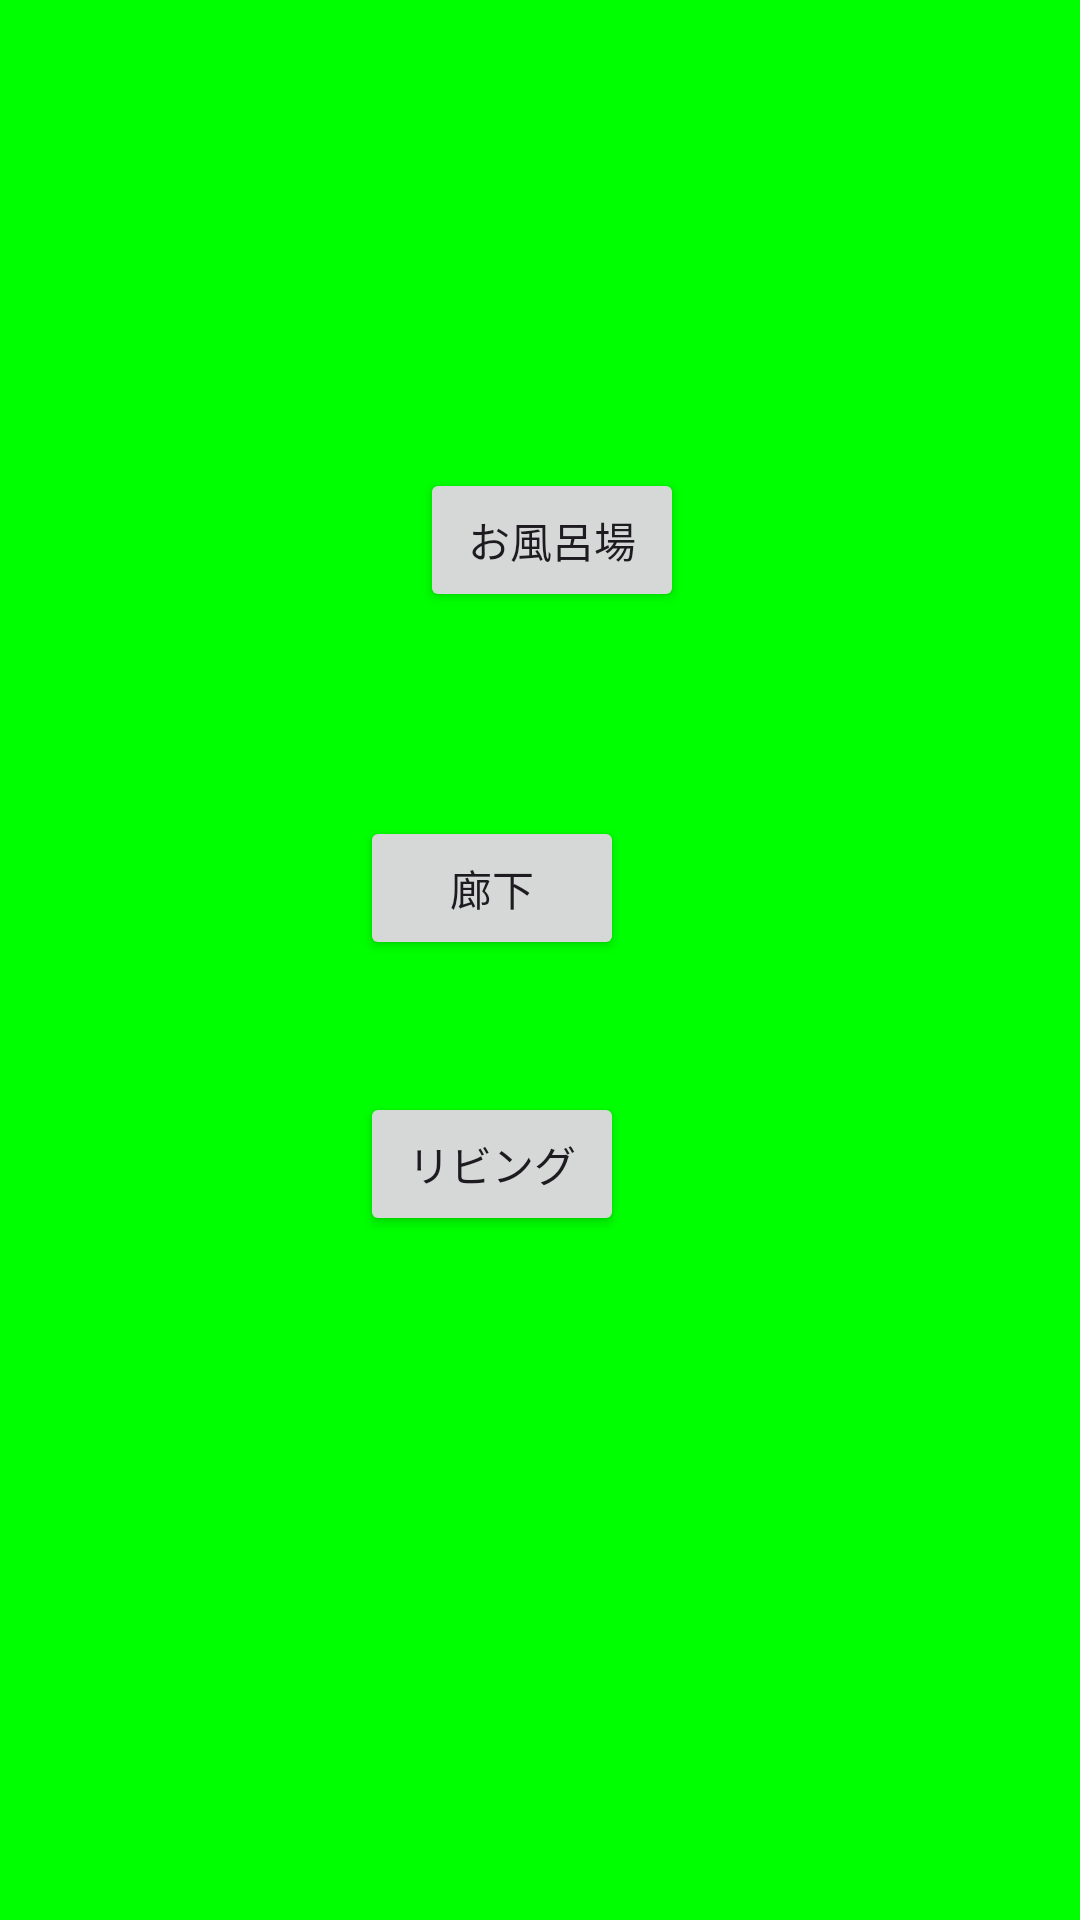

Layout XML and referenced resources for this Android screen:
<!-- AndroidManifest.xml: application theme Theme.Huck_app -->
<!-- res/layout/activity_elderly_fragment.xml -->
<?xml version="1.0" encoding="utf-8"?>
<androidx.constraintlayout.widget.ConstraintLayout
    xmlns:android="http://schemas.android.com/apk/res/android"
    xmlns:app="http://schemas.android.com/apk/res-auto"
    android:layout_width="match_parent"
    android:layout_height="match_parent"
    android:background="@color/green">

    <Button
        android:id="@+id/Elderly_living"
        android:layout_width="wrap_content"
        android:layout_height="wrap_content"
        android:layout_marginEnd="152dp"
        android:layout_marginBottom="228dp"
        android:text="リビング"
        app:layout_constraintBottom_toBottomOf="parent"
        app:layout_constraintEnd_toEndOf="parent" />

    <Button
        android:id="@+id/Elderly_hollway"
        android:layout_width="wrap_content"
        android:layout_height="wrap_content"
        android:layout_marginEnd="152dp"
        android:layout_marginBottom="320dp"
        android:text="廊下"
        app:layout_constraintBottom_toBottomOf="parent"
        app:layout_constraintEnd_toEndOf="parent" />

    <Button
        android:id="@+id/Elderly_bathroom"
        android:layout_width="wrap_content"
        android:layout_height="wrap_content"
        android:layout_marginEnd="132dp"
        android:layout_marginBottom="436dp"
        android:text="お風呂場"
        app:layout_constraintBottom_toBottomOf="parent"
        app:layout_constraintEnd_toEndOf="parent" />
</androidx.constraintlayout.widget.ConstraintLayout>
<!-- resources referenced by this layout -->
<resources>
  <color name="green">#00FF00</color>
  <style name="Theme.Huck_app" parent="android:Theme.Material.Light.NoActionBar" />
</resources>
